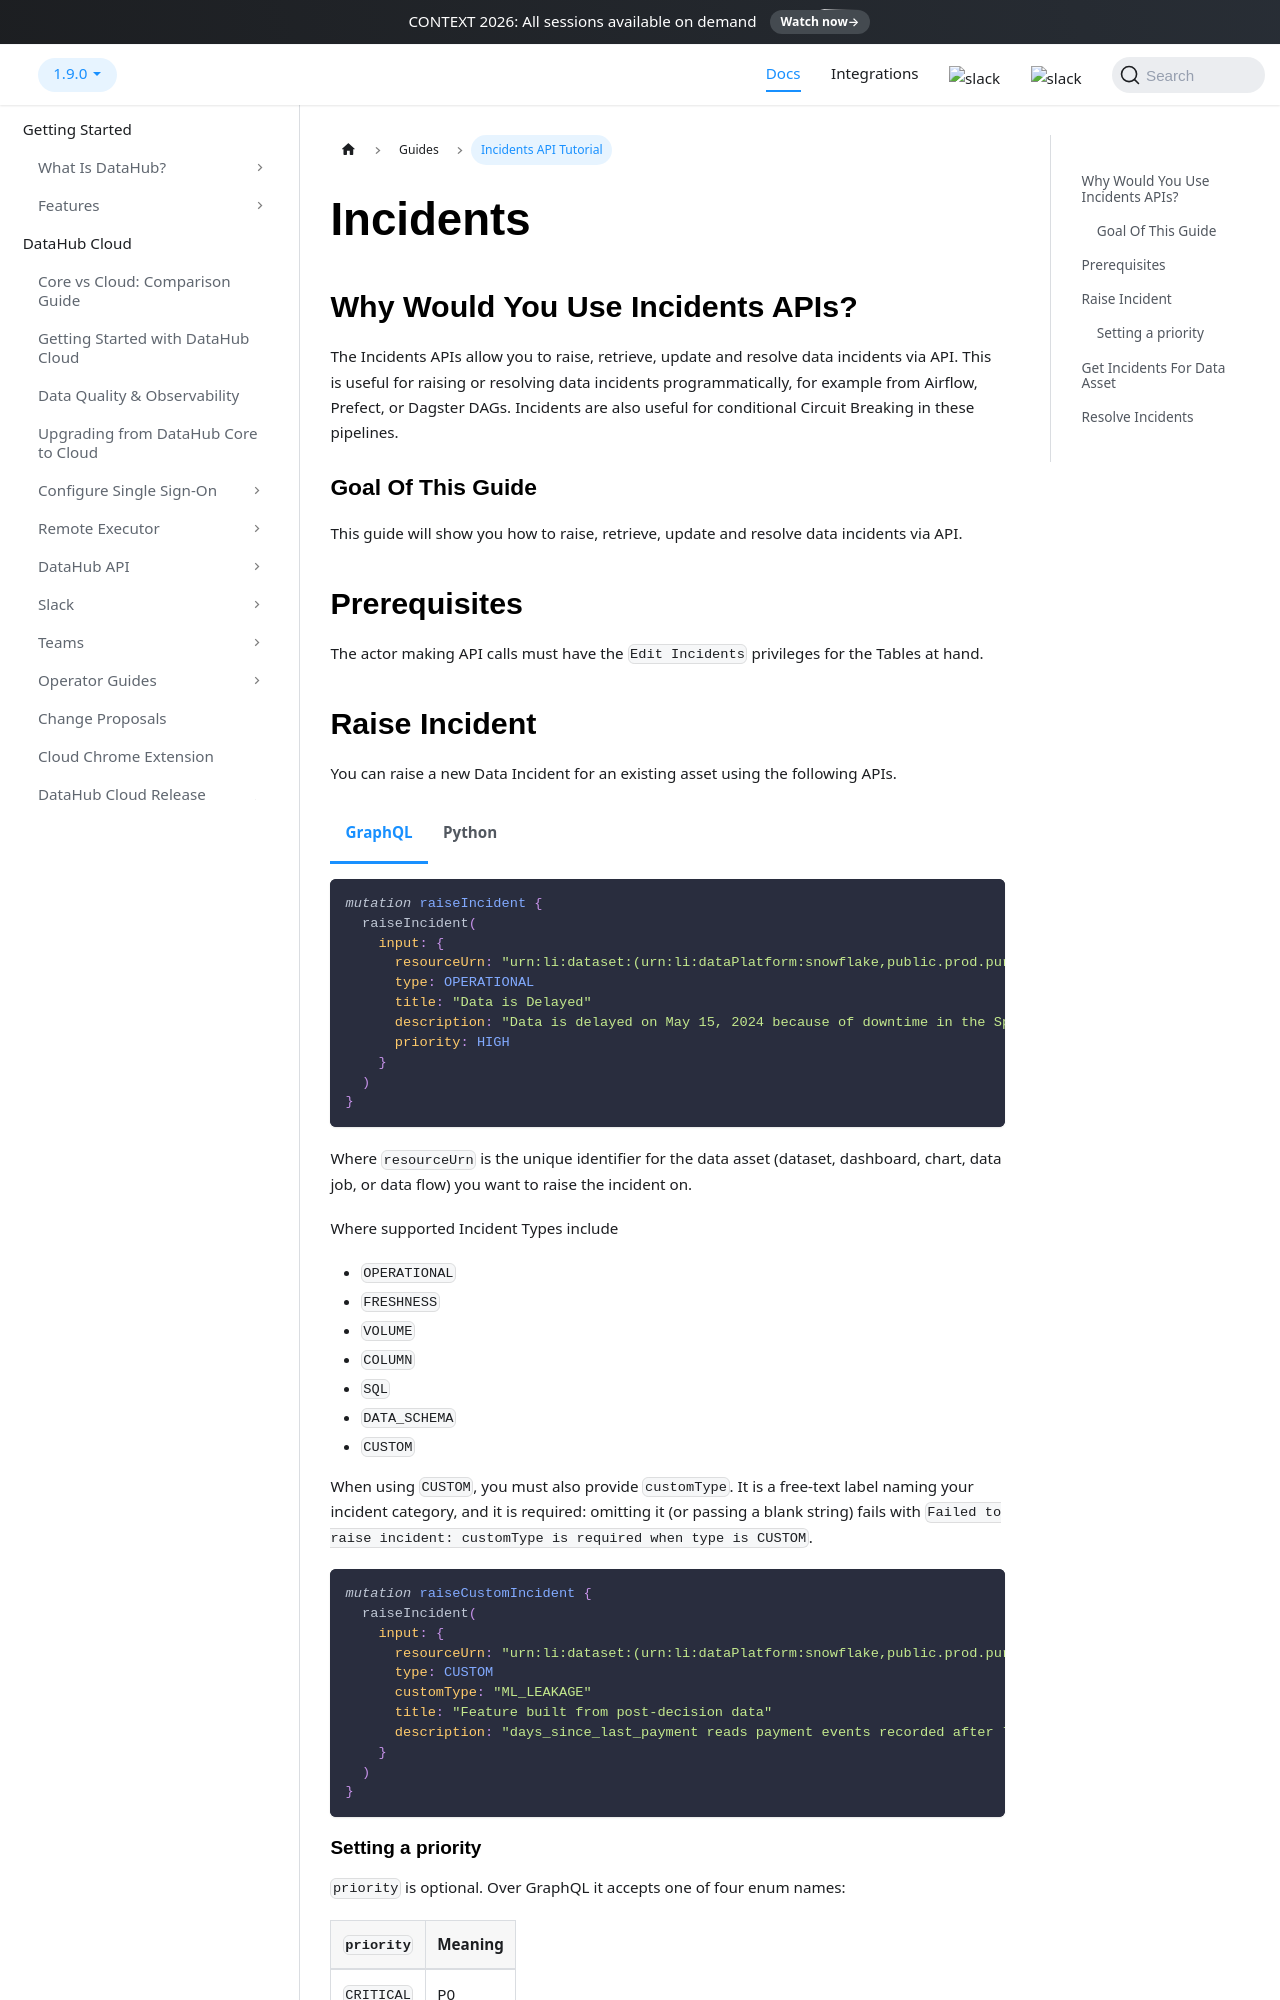

repository: datahub-project/datahub · page: docs/api/tutorials/incidents/index.html · generator: docusaurus

---
title: Incidents API Tutorial
description: "Step-by-step tutorial for raising, resolving, and querying DataHub Incidents on datasets and dashboards via the API."
---

import Tabs from '@theme/Tabs';
import TabItem from '@theme/TabItem';

# Incidents

## Why Would You Use Incidents APIs?

The Incidents APIs allow you to raise, retrieve, update and resolve data incidents via API. This is
useful for raising or resolving data incidents programmatically, for example from Airflow, Prefect, or Dagster DAGs.
Incidents are also useful for conditional Circuit Breaking in these pipelines.

### Goal Of This Guide

This guide will show you how to raise, retrieve, update and resolve data incidents via API.

## Prerequisites

The actor making API calls must have the `Edit Incidents` privileges for the Tables at hand.
